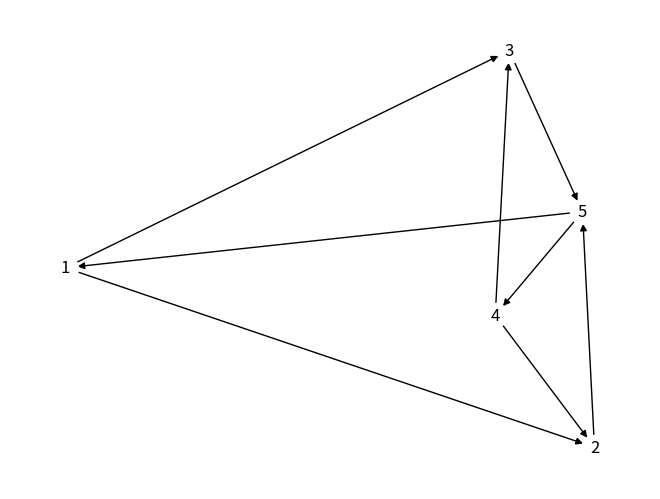

The matplotlib source for this figure: (Note: this script raises an exception after producing the figure.)
# First networkx library is imported
# along with matplotlib
import networkx as nx
import matplotlib.pyplot as plt


# Defining a Class
class GraphVisualization:
	def __init__(self):
		
		# visual is a list which stores all
		# the set of edges that constitutes a
		# graph
		self.visual = []
		
	# addEdge function inputs the vertices of an
	# edge and appends it to the visual list
	def addEdge(self, a, b):
		temp = [a, b]
		self.visual.append(temp)
		
	# In visualize function G is an object of
	# class Graph given by networkx G.add_edges_from(visual)
	# creates a graph with a given list
	# nx.draw_networkx(G) - plots the graph
	# plt.show() - displays the graph
	def visualize(self):
		G = nx.Graph()
		G.add_edges_from(self.visual)
		nx.draw_networkx(G)
		plt.show()

# Driver code
G = nx.DiGraph()
list=[(1, 2)]
G.add_edges_from([(1, 2), (1, 3),(2,5),(3,5),(4,2),(4,3),(5,1),(5,4)])
# G.addEdge(0, 2)
# G.addEdge(1, 2)
# G.addEdge(1, 3)
# G.addEdge(5, 3)
# G.addEdge(3, 4)
# G.addEdge(1, 0)
#G.visualize()

#G = nx.complete_graph(5)
nx.draw(G,node_color='white',with_labels=True)
plt.savefig("/Users/markymarkscomputer/Desktop/Untitled/graphVisTest.png")
plt.clf()
G.clear()
G.add_edges_from(list)
nx.draw(G,node_color='white',with_labels=True)
plt.savefig("/Users/markymarkscomputer/Desktop/Untitled/graphVisTest2.png")
